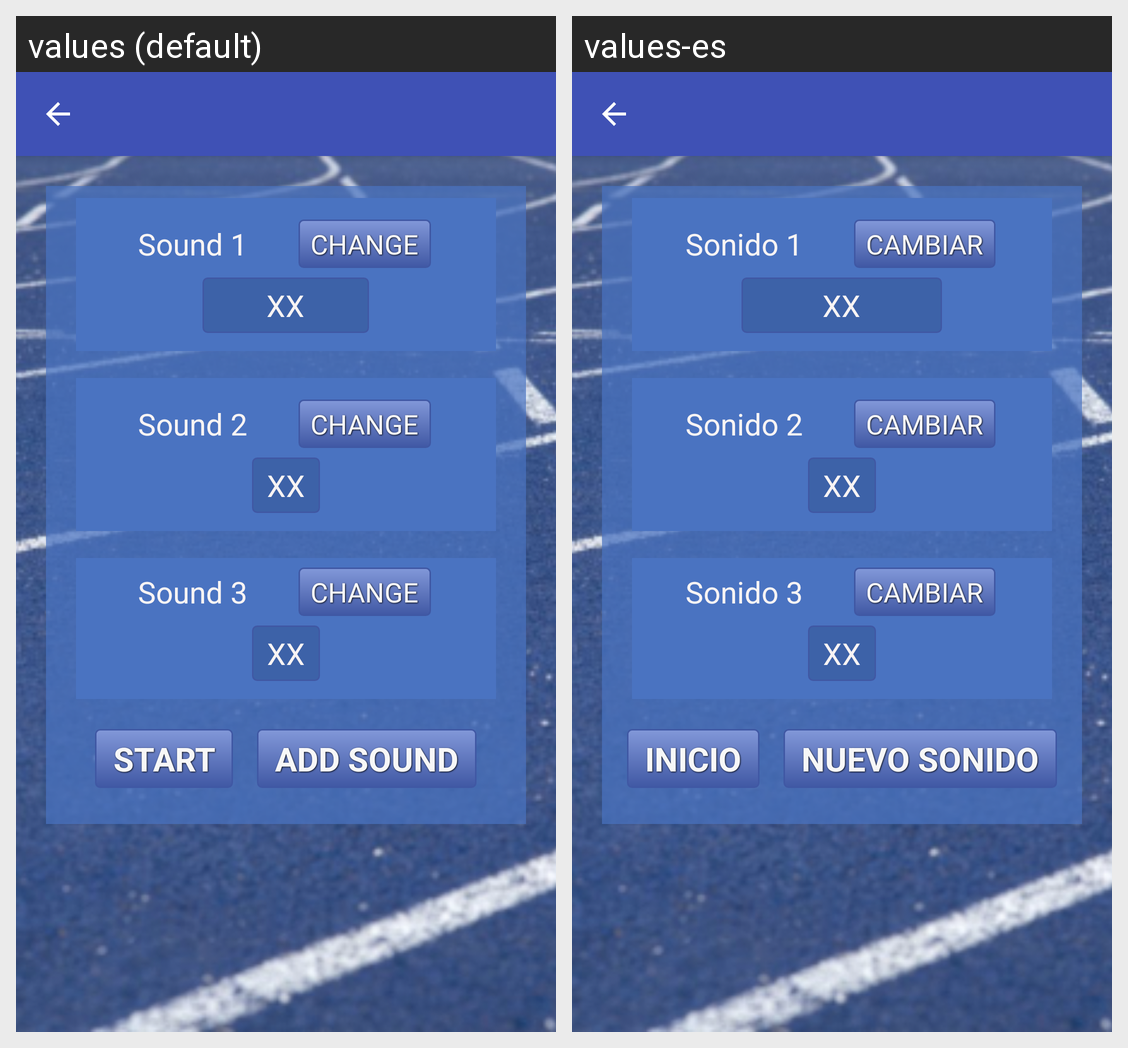

For this localized Android screen grid, give each drawn string resource with its value in every locale shown.
Android screen res/layout/sound_editor.xml rendered under 2 locales, left to right: values (default), values-es. Device: Nexus 5 (rendered at 1080×1920; each locale shown at half size, 540×960, under a caption strip naming it); theme Theme.AppCompat.Light.NoActionBar.
Strings drawn on this screen, with the default value and each locale's value (text and hints the layout hard-codes, and strings that could not be matched under every locale, appear in the picture but are not listed):

sound1
  values: Sound 1
  values-es: Sonido 1

change
  values: Change
  values-es: Cambiar

default_text
  values: XX
  values-es: XX

sound2
  values: Sound 2
  values-es: Sonido 2

sound3
  values: Sound 3
  values-es: Sonido 3

start
  values: Start
  values-es: Inicio

add_sound
  values: Add Sound
  values-es: Nuevo Sonido
